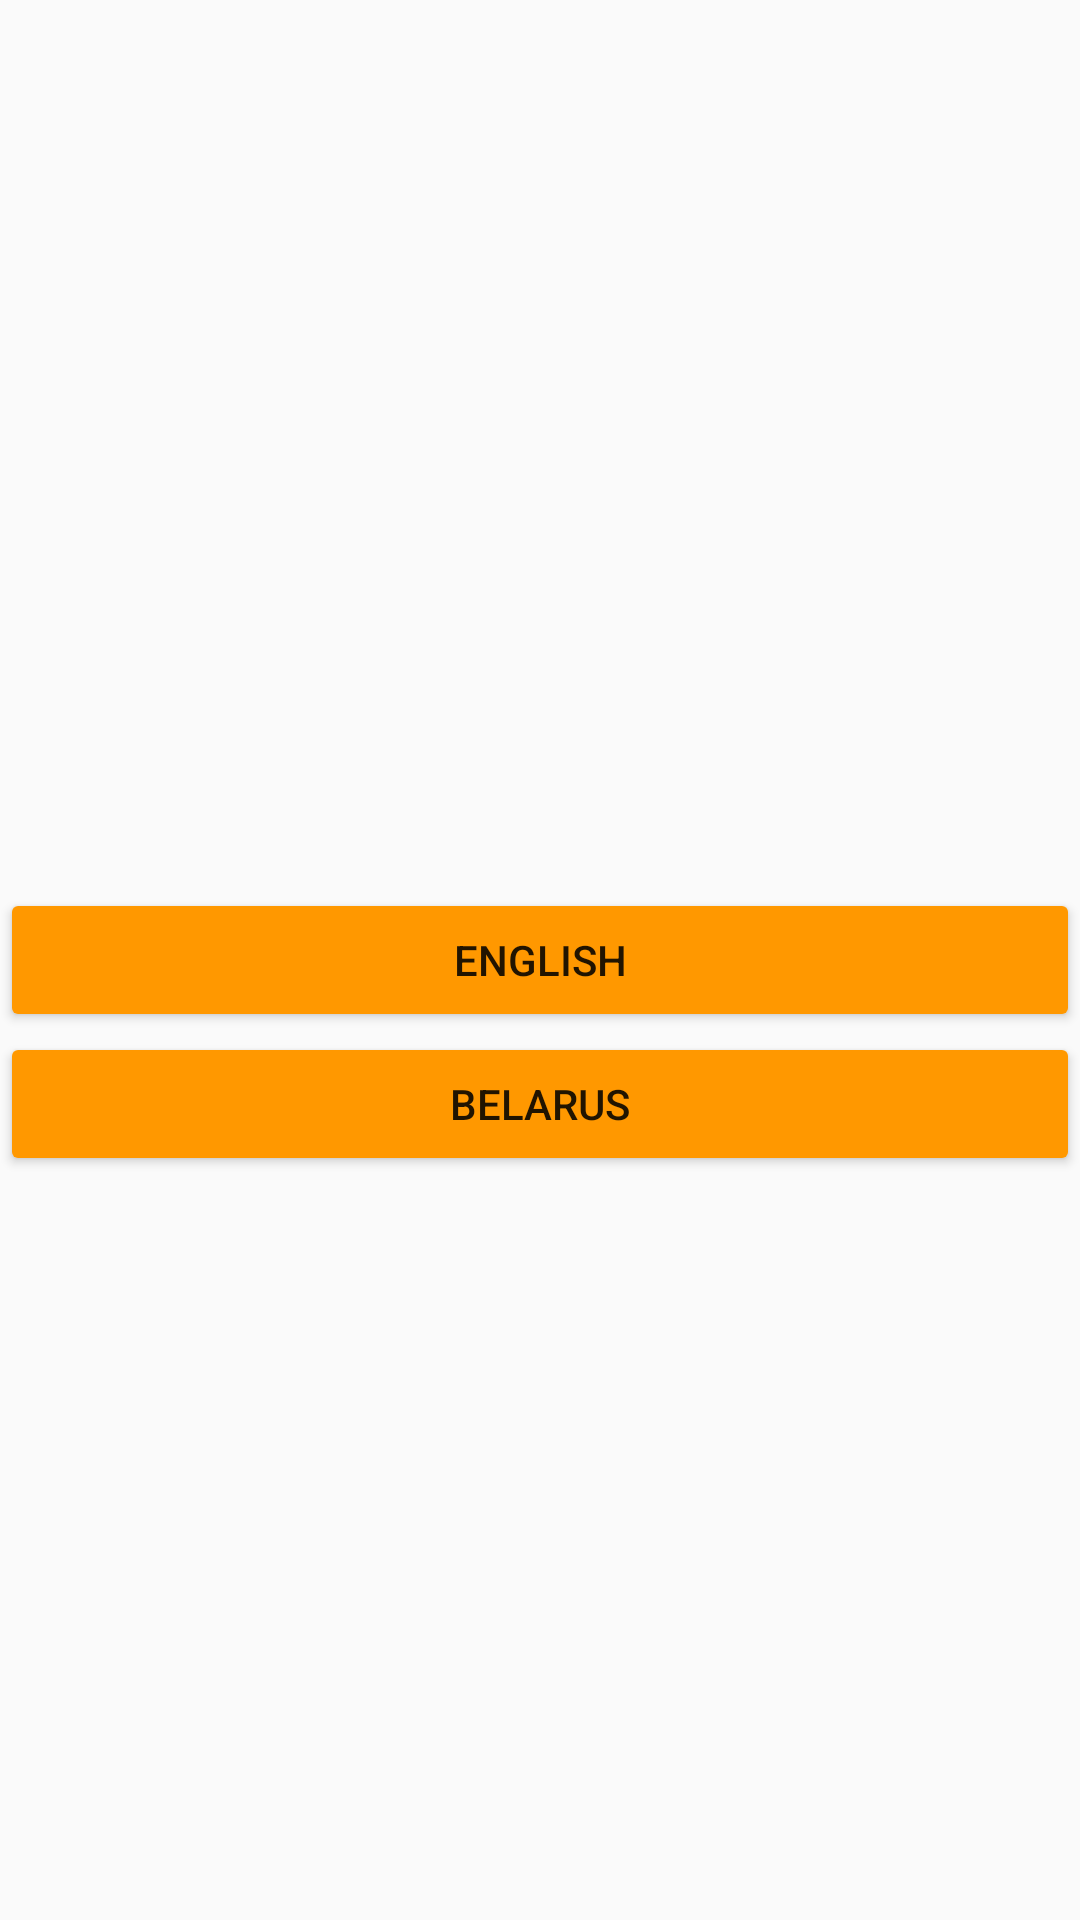

This screen was rendered from an Android layout file. Write that file and the resources it references.
<!-- AndroidManifest.xml: application theme AppTheme -->
<!-- res/layout/activity_choice_language.xml -->
<?xml version="1.0" encoding="utf-8"?>
<RelativeLayout
    xmlns:android="http://schemas.android.com/apk/res/android"
    xmlns:app="http://schemas.android.com/apk/res-auto"
    xmlns:tools="http://schemas.android.com/tools"
    android:layout_width="match_parent"
    android:layout_height="match_parent"
    tools:context="com.example.notepad.bullsandcows.ChoiceLanguageActivity">

    <Button
        android:id="@+id/english_language_button"
        android:padding="4dp"
        android:layout_width="match_parent"
        android:layout_height="wrap_content"
        android:layout_centerVertical="true"
        android:text="@string/ENGLISH_LANGUAGE"/>

    <Button
        android:id="@+id/belarus_language_button"
        android:layout_width="match_parent"
        android:layout_height="wrap_content"
        android:layout_below="@+id/english_language_button"
        android:padding="4dp"
        android:text="@string/BELARUS_LANGUAGE"/>


</RelativeLayout>
<!-- resources referenced by this layout -->
<resources>
  <string name="BELARUS_LANGUAGE">Belarus</string>
  <string name="ENGLISH_LANGUAGE">English</string>
  <style name="AppTheme" parent="Theme.AppCompat.Light.NoActionBar">
          
          <item name="colorPrimary">#000000</item>
          <item name="colorPrimaryDark">@color/colorPrimaryDark</item>
          <item name="colorAccent">@color/colorAccent</item>
          <item name="colorButtonNormal">#FF9800</item>
      </style>
  <color name="colorPrimaryDark">#303F9F</color>
  <color name="colorAccent">#FF4081</color>
</resources>
